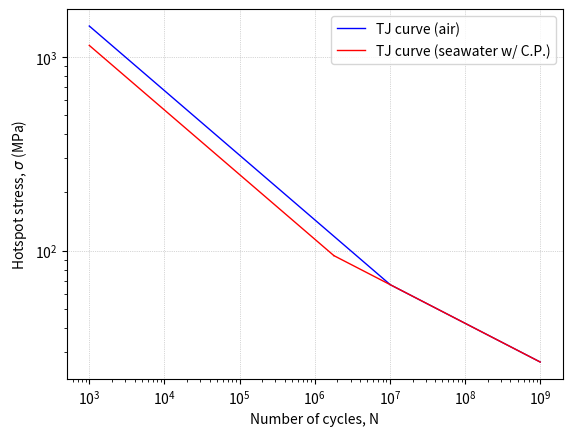

Here is the Python script that generated this plot:
#!/usr/bin/env python3
# encoding: utf-8
"""
[redacted]
May 7: Initial commit.
Apr 29, 2020: Code simplified
Dec 27, 2020: basex is now base (since matplotlib V3.3)
Feb 17, 2021: A practical stress range is set for structural steel
"""
import numpy as np
import matplotlib.pyplot as plt

# a = log_10(k1)
a = [12.48, 16.13, 12.18, 16.13]  # TJ (air [0-1] and seawater [1-2])
m = [3.0, 5.0]  # Slope
r = [1.0e7, 1.8e6]  # Range limit for curves


def style():
    plt.rcParams["grid.linestyle"] = ":"
    plt.rcParams["grid.linewidth"] = 0.5
    plt.grid(True)


def sncurve(curve, r_start, r_mid, r_end, a1, m1, a2, m2, graphcolor):
    # For slope 1 (m1)
    n = np.arange(r_start, r_mid, 1.0e3)
    s = (n / 10 ** a1) ** (-1 / m1)
    plt.loglog(n, s, base=10, color=graphcolor, linewidth=1.0, 
        label=curve,
    )
    # For slope 2 (m2)
    n = np.arange(r_mid, r_end, 1.0e3)
    s = (n / 10 ** a2) ** (-1 / m2)
    plt.loglog(n, s, base=10, color=graphcolor, linewidth=1.0)
    pass


def main():
    # Plot all
    style()
    sncurve("TJ curve (air)", 
        1.0e3, r[0], 1.0e9, a[0], m[0], a[1], m[1], "blue",
    )
    sncurve(
        "TJ curve (seawater w/ C.P.)", 
        1.0e3, r[1], 1.0e9, a[2], m[0], a[3], m[1], "red",
    )
    plt.legend(loc=0)
    plt.xlabel("Number of cycles, N")
    plt.ylabel("Hotspot stress, $\sigma$ (MPa)")
    plt.savefig("sncurves-tj.svg")
    pass


if __name__ == "__main__":
    main()